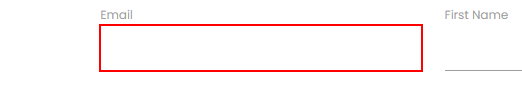
Workflow: Main

Step 1: type [x] into the text box in window 'Rpa Challenge' (firefox.exe)
